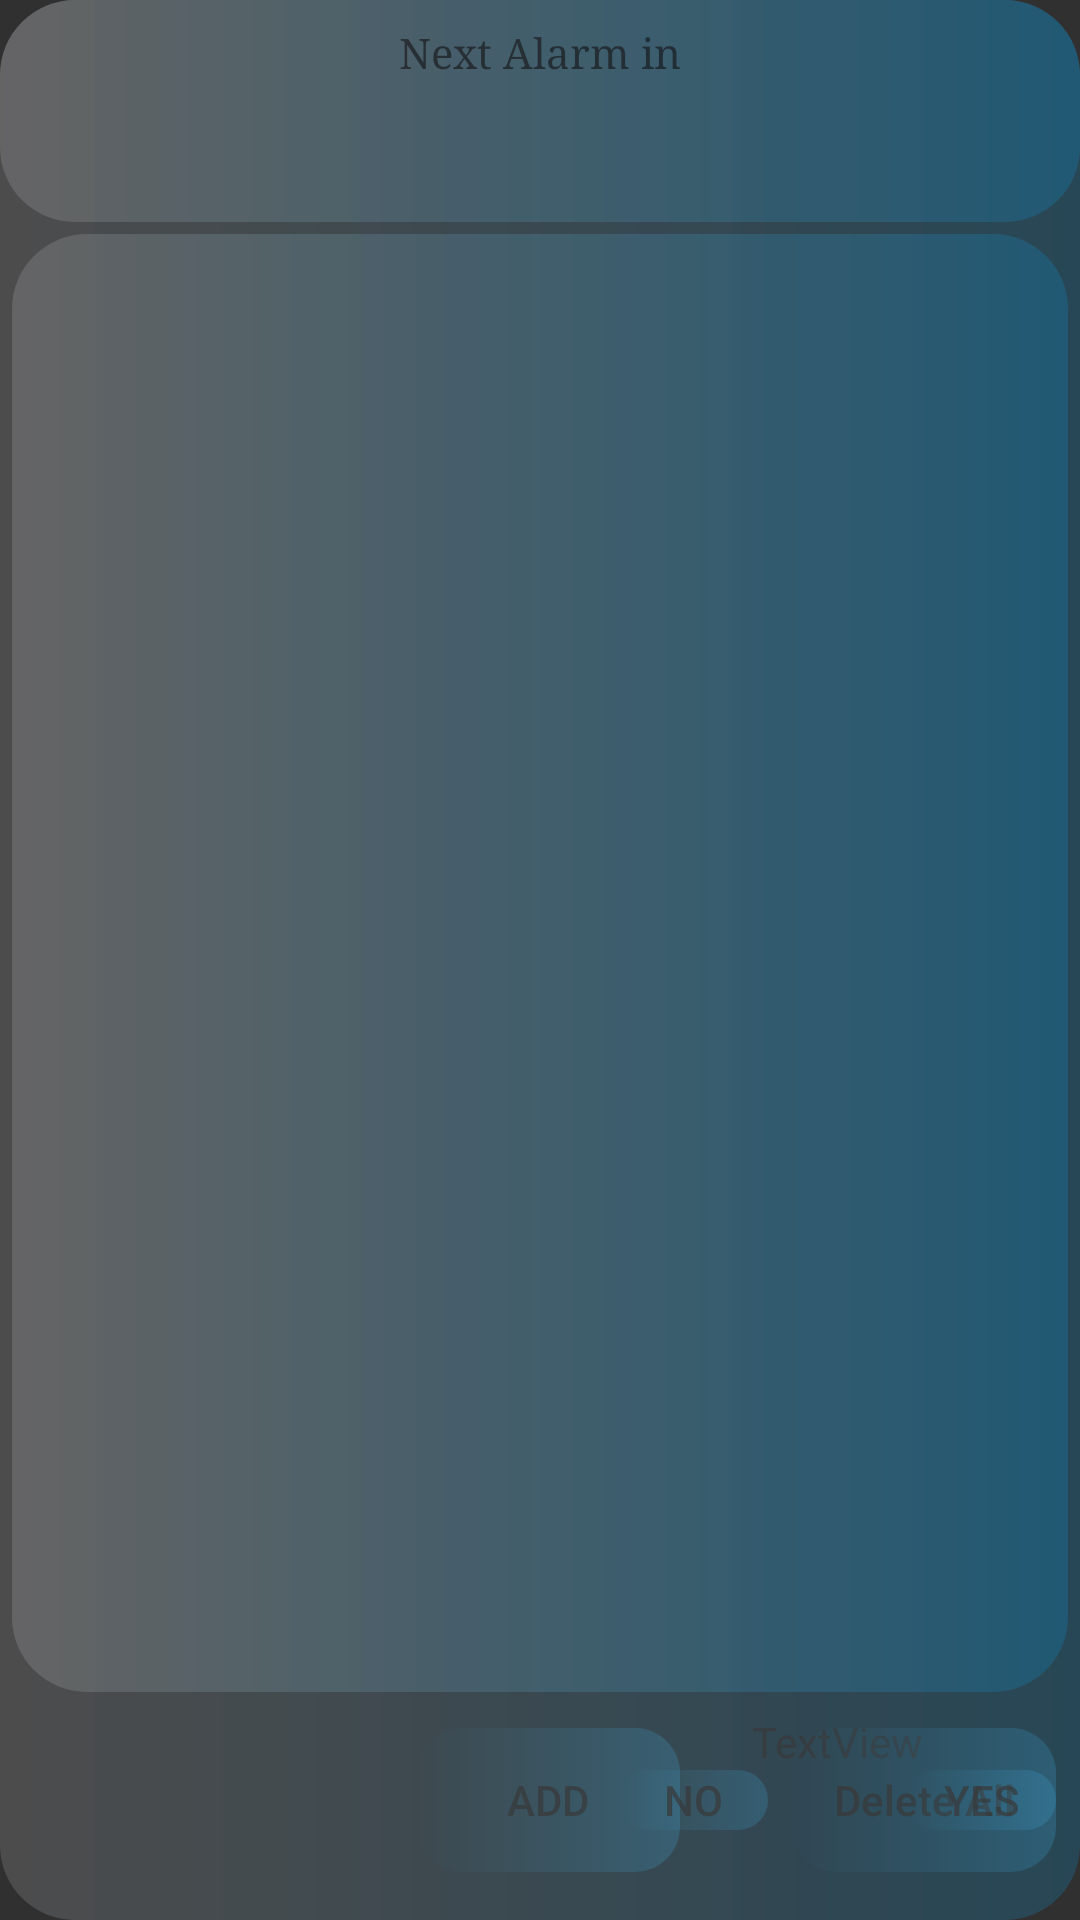

Reconstruct the res/layout file that produces this screen, plus the resources it refers to.
<!-- AndroidManifest.xml: application theme Theme.AppCompat.NoActionBar -->
<!-- res/layout/fragment_alarm_list.xml -->
<?xml version="1.0" encoding="utf-8"?>
<androidx.constraintlayout.widget.ConstraintLayout xmlns:android="http://schemas.android.com/apk/res/android"
    xmlns:app="http://schemas.android.com/apk/res-auto"
    xmlns:tools="http://schemas.android.com/tools"
    android:layout_width="match_parent"
    android:layout_height="match_parent"
    android:background="@drawable/time_picker_bkg"
    tools:context=".Alarm.AlarmListFragment">

    <Button
        android:id="@+id/addAlarmBtn"
        android:layout_width="wrap_content"
        android:layout_height="wrap_content"
        android:layout_marginBottom="16dp"
        android:background="@drawable/button_background"
        android:text="add"
        android:textColor="@color/black"
        app:layout_constraintBottom_toBottomOf="parent"
        app:layout_constraintEnd_toEndOf="parent"
        app:layout_constraintHorizontal_bias="0.51"
        app:layout_constraintStart_toStartOf="parent" />

    <FrameLayout
        android:id="@+id/frameLayout"
        android:layout_width="0dp"
        android:layout_height="0dp"
        android:layout_marginBottom="8dp"
        app:layout_constraintBottom_toTopOf="@+id/addAlarmBtn"
        app:layout_constraintEnd_toEndOf="parent"
        app:layout_constraintStart_toStartOf="parent"
        app:layout_constraintTop_toBottomOf="@+id/linearLayout">

        <ListView
            android:id="@+id/lalarmList"
            android:layout_width="match_parent"
            android:layout_height="match_parent"
            android:layout_marginTop="8dp"
            android:layout_marginBottom="8dp"
            android:background="@drawable/time_picker_bkg"
            android:layout_margin="4dp">

        </ListView>

    </FrameLayout>

    <Button
        android:id="@+id/deleteAllBtn"
        android:textColor="@color/black"
        android:layout_width="wrap_content"
        android:layout_height="wrap_content"
        android:layout_marginEnd="8dp"
        android:background="@drawable/button_background"
        android:layout_marginBottom="16dp"
        android:text="@string/delete_all"
        android:textAllCaps="false"
        app:layout_constraintBottom_toBottomOf="parent"
        app:layout_constraintEnd_toEndOf="parent" />

    <Button
        android:id="@+id/noBtn"
        android:textColor="@color/black"
        android:layout_width="50dp"
        android:layout_height="20dp"
        android:layout_marginTop="8dp"
        android:layout_marginEnd="8dp"
        android:layout_marginBottom="16dp"
        android:background="@drawable/button_background"
        android:text="No"
        app:layout_constraintBottom_toBottomOf="parent"
        app:layout_constraintEnd_toStartOf="@+id/deleteAllBtn"
        app:layout_constraintTop_toBottomOf="@+id/frameLayout" />

    <Button
        android:id="@+id/yesBtn"
        android:textColor="@color/black"
        android:layout_width="50dp"
        android:layout_height="20dp"
        android:layout_marginStart="4dp"
        android:background="@drawable/button_background"
        android:layout_marginTop="8dp"
        android:layout_marginEnd="8dp"
        android:layout_marginBottom="16dp"
        android:text="Yes"
        app:layout_constraintBottom_toBottomOf="parent"
        app:layout_constraintEnd_toEndOf="parent"
        app:layout_constraintHorizontal_bias="1.0"
        app:layout_constraintStart_toEndOf="@+id/noBtn"
        app:layout_constraintTop_toBottomOf="@+id/frameLayout" />

    <TextView
        android:id="@+id/sureTv"
        android:textColor="@color/black"
        android:layout_width="wrap_content"
        android:layout_height="wrap_content"
        android:text="TextView"
        app:layout_constraintBottom_toTopOf="@+id/noBtn"
        app:layout_constraintEnd_toEndOf="@+id/yesBtn"
        app:layout_constraintStart_toStartOf="@+id/noBtn" />

    <LinearLayout
        android:id="@+id/linearLayout"
        android:layout_width="0dp"
        android:layout_height="wrap_content"
        android:orientation="vertical"
        app:layout_constraintEnd_toEndOf="parent"
        app:layout_constraintStart_toStartOf="parent"
        app:layout_constraintTop_toTopOf="parent"
        android:gravity="center"
        android:background="@drawable/time_picker_bkg"
        >

        <TextView
            android:id="@+id/nextAlarmTv"
            android:layout_width="wrap_content"
            android:layout_height="wrap_content"
            android:layout_marginTop="8dp"
            android:text="Next Alarm in"
            android:textColor="#92100D0D"
            android:fontFamily="serif"
            />

        <TextView
            android:id="@+id/nextAlarmTimeTv"
            android:layout_width="wrap_content"
            android:layout_height="wrap_content"
            android:fontFamily="serif"
            android:textColor="#59050404"
            android:textSize="36sp"
            android:textStyle="italic" />
    </LinearLayout>

</androidx.constraintlayout.widget.ConstraintLayout>
<!-- resources referenced by this layout -->
<resources>
  <color name="black">#B5393939</color>
  <!-- drawable button_background (drawable) -->
  <?xml version="1.0" encoding="utf-8"?>
  <selector xmlns:android="http://schemas.android.com/apk/res/android">
  
      <item android:state_pressed="false" >
          <shape android:shape="rectangle">
  
                  <gradient
                      android:endColor="#2F44C2FF"/>
              <corners android:radius="15dp"/>
          </shape>
      </item>
  <item android:state_enabled="true">
      <shape android:shape="rectangle">
          <gradient android:startColor="#720389FF"/>
          <corners android:radius="15dp"/>
      </shape>
      </item>
      <item android:state_focused="false">
      <shape android:shape="rectangle">
          <corners android:radius="15dp"/>
      </shape>
      </item>
  
  
  </selector>
  <!-- drawable time_picker_bkg (drawable) -->
  <?xml version="1.0" encoding="utf-8"?>
  <shape xmlns:android="http://schemas.android.com/apk/res/android"
      android:shape="rectangle">
      <gradient android:startColor="#23FBFBFB"
          android:endColor="#34039BE5"/>
  
          <corners android:radius="25dp"/>
  
  
  
  
  </shape>
  <string name="delete_all">Delete All</string>
</resources>
